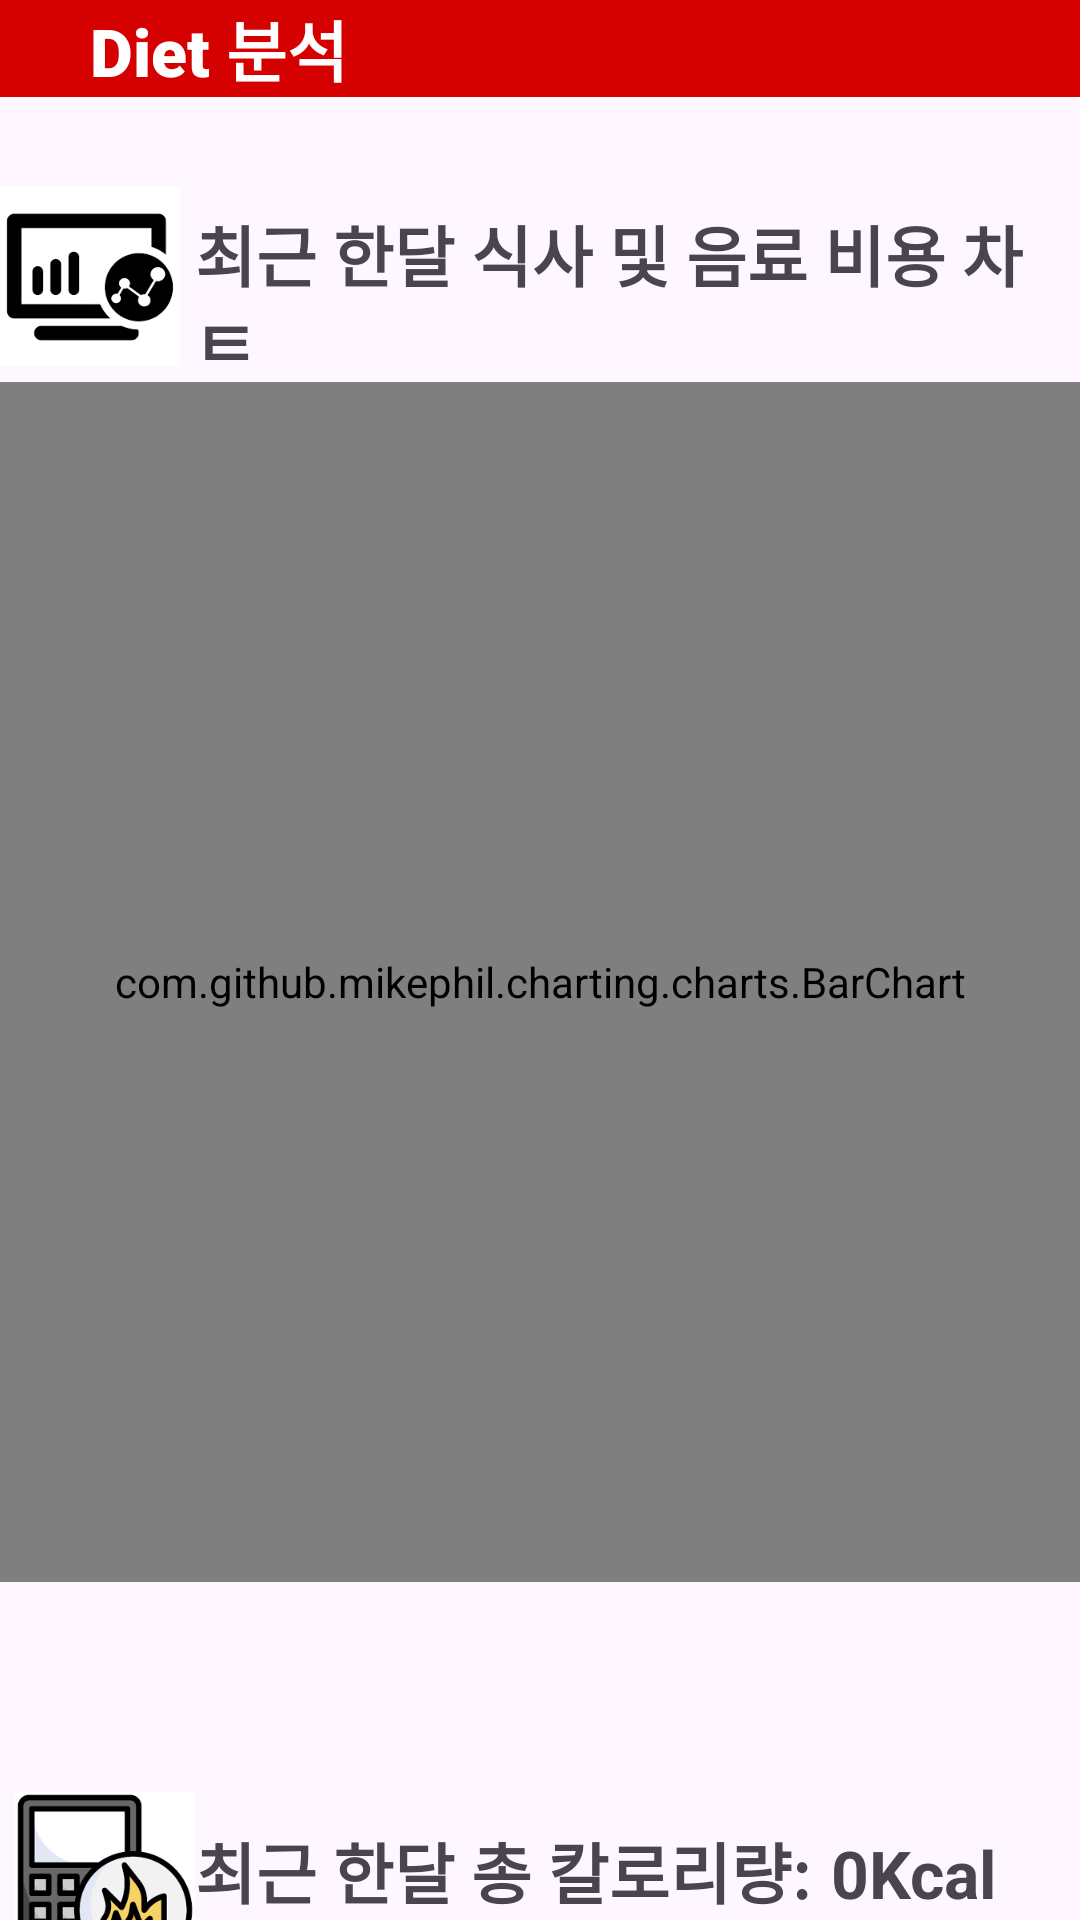

This screen was rendered from an Android layout file. Write that file and the resources it references.
<!-- AndroidManifest.xml: application theme Theme.DietMannagentApp -->
<!-- res/layout/activity_ate_analysis.xml -->
<?xml version="1.0" encoding="utf-8"?>
<LinearLayout xmlns:android="http://schemas.android.com/apk/res/android"
    xmlns:app="http://schemas.android.com/apk/res-auto"
    xmlns:tools="http://schemas.android.com/tools"
    android:layout_width="match_parent"
    android:layout_height="match_parent"
    android:orientation="vertical"
    tools:context=".AteAnalysis">
    <LinearLayout
        android:layout_width="match_parent"
        android:layout_height="wrap_content"
        android:orientation="horizontal"
        android:background="#D50000">
        <TextView
            android:id="@+id/bingonggan5"
            android:layout_width="30dp"
            android:layout_height="wrap_content"/>

        <TextView
            android:id="@+id/analysisTextTitle"
            android:textSize="22sp"
            android:layout_width="match_parent"
            android:layout_height="wrap_content"
            android:fontFamily="sans-serif-black"
            android:gravity="left"
            android:text="Diet 분석"
            android:textColor="@color/white" />
    </LinearLayout>
    <LinearLayout
        android:layout_width="match_parent"
        android:layout_height="70dp"
        android:layout_marginTop="20dp"
        android:orientation="horizontal">
    <ImageView
        android:id="@+id/imageView2"
        android:layout_width="60dp"
        android:layout_height="60dp"
        android:layout_marginTop="10dp"
        android:src="@drawable/analysis2" />
    <TextView
        android:id="@+id/textView15"
        android:layout_width="match_parent"
        android:layout_height="wrap_content"
        android:layout_marginLeft="5dp"
        android:layout_marginTop="16dp"
        android:textStyle="bold"
        android:textSize="22sp"
        android:text="최근 한달 식사 및 음료 비용 차트" />
</LinearLayout>
    <com.github.mikephil.charting.charts.BarChart
        android:id="@+id/cost_chart"
        android:layout_width="match_parent"
        android:layout_marginTop="5dp"
        android:layout_height="400dp" />
    <LinearLayout
        android:layout_width="match_parent"
        android:layout_height="70dp"
        android:orientation="horizontal"
        android:layout_marginTop="70dp">
        <ImageView
            android:layout_width="60dp"
            android:layout_height="60dp"
            android:layout_marginLeft="5dp"
            android:src="@drawable/caloriesforanalysis"/>
        <TextView
            android:id="@+id/textView9"
            android:layout_width="210dp"
            android:layout_height="60dp"
            android:textSize="22sp"
            android:textStyle="bold"
            android:layout_marginTop="10dp"
            android:text="최근 한달 총 칼로리량: " />
        <TextView
            android:id="@+id/textView16"
            android:layout_width="wrap_content"
            android:layout_height="60dp"
            android:layout_marginLeft="2dp"
            android:textSize="22sp"
            android:textStyle="bold"
            android:layout_marginTop="10dp"
            android:text="0" />
        <TextView
            android:id="@+id/textView18"
            android:layout_width="wrap_content"
            android:layout_height="60dp"
            android:textSize="22sp"
            android:textStyle="bold"
            android:layout_marginTop="10dp"
            android:text="Kcal" />
    </LinearLayout>

</LinearLayout>
<!-- resources referenced by this layout -->
<resources>
  <color name="white">#FFFFFFFF</color>
  <!-- drawable analysis2: png bitmap (drawable, 2200 bytes) -->
  <!-- drawable caloriesforanalysis: png bitmap (drawable, 5538 bytes) -->
  <style name="Theme.DietMannagentApp" parent="Base.Theme.DietMannagentApp">
          <item name="android:statusBarColor">@android:color/transparent</item>
          <item name="android:windowDrawsSystemBarBackgrounds">true</item>
          <item name="android:windowTranslucentStatus">true</item>
          <item name="android:fitsSystemWindows">true</item>
      </style>
  <style name="Base.Theme.DietMannagentApp" parent="Theme.Material3.DayNight.NoActionBar">
          
          
      </style>
</resources>
